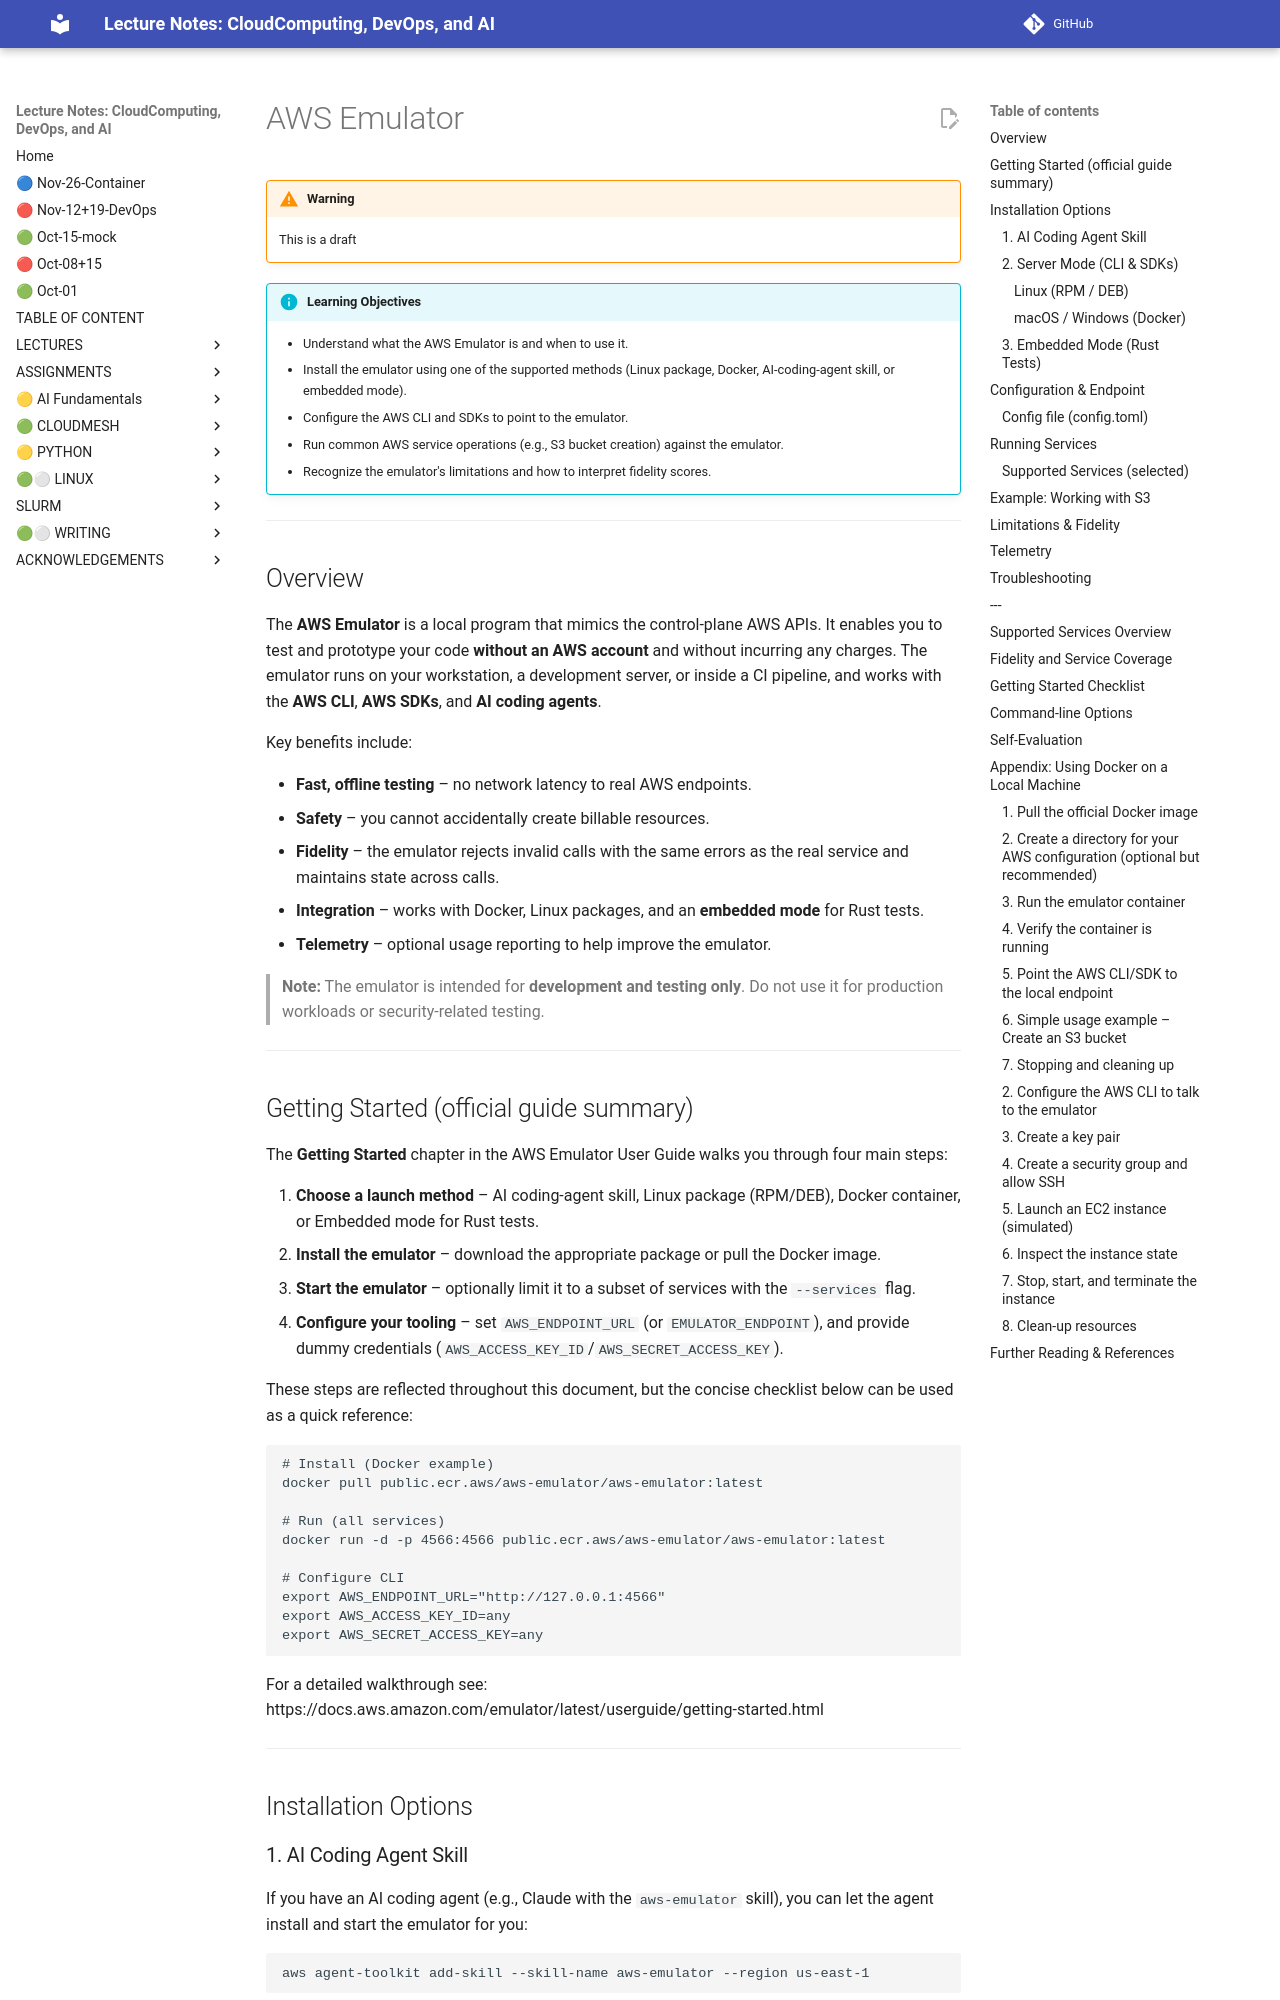

repository: cloudmesh-ai/cloudmesh-ai-lecture · page: section/cloud/vm-cloud/aws-emulator/aws-emulator/index.html · generator: mkdocs

# AWS Emulator 

!!! warning

    This is a draft
    
!!! info "Learning Objectives"

    * Understand what the AWS Emulator is and when to use it.
    * Install the emulator using one of the supported methods (Linux package, Docker, AI‑coding‑agent skill, or embedded mode).
    * Configure the AWS CLI and SDKs to point to the emulator.
    * Run common AWS service operations (e.g., S3 bucket creation) against the emulator.
    * Recognize the emulator's limitations and how to interpret fidelity scores.

---
## Overview

The **AWS Emulator** is a local program that mimics the control‑plane AWS APIs. It enables you to test and prototype your code **without an AWS account** and without incurring any charges. The emulator runs on your workstation, a development server, or inside a CI pipeline, and works with the **AWS CLI**, **AWS SDKs**, and **AI coding agents**.

Key benefits include:

* **Fast, offline testing** – no network latency to real AWS endpoints.
* **Safety** – you cannot accidentally create billable resources.
* **Fidelity** – the emulator rejects invalid calls with the same errors as the real service and maintains state across calls.
* **Integration** – works with Docker, Linux packages, and an **embedded mode** for Rust tests.
* **Telemetry** – optional usage reporting to help improve the emulator.

> **Note:** The emulator is intended for **development and testing only**. Do not use it for production workloads or security‑related testing.

---

## Getting Started (official guide summary)

The **Getting Started** chapter in the AWS Emulator User Guide walks you through four main steps:

1. **Choose a launch method** – AI coding‑agent skill, Linux package (RPM/DEB), Docker container, or Embedded mode for Rust tests.
2. **Install the emulator** – download the appropriate package or pull the Docker image.
3. **Start the emulator** – optionally limit it to a subset of services with the `--services` flag.
4. **Configure your tooling** – set `AWS_ENDPOINT_URL` (or `EMULATOR_ENDPOINT`), and provide dummy credentials (`AWS_ACCESS_KEY_ID`/`AWS_SECRET_ACCESS_KEY`).

These steps are reflected throughout this document, but the concise checklist below can be used as a quick reference:

```text
# Install (Docker example)
docker pull public.ecr.aws/aws-emulator/aws-emulator:latest

# Run (all services)
docker run -d -p 4566:4566 public.ecr.aws/aws-emulator/aws-emulator:latest

# Configure CLI
export AWS_ENDPOINT_URL="http://127.0.0.1:4566"
export AWS_ACCESS_KEY_ID=any
export AWS_SECRET_ACCESS_KEY=any
```

For a detailed walkthrough see: https://docs.aws.amazon.com/emulator/latest/userguide/getting-started.html

---

## Installation Options
